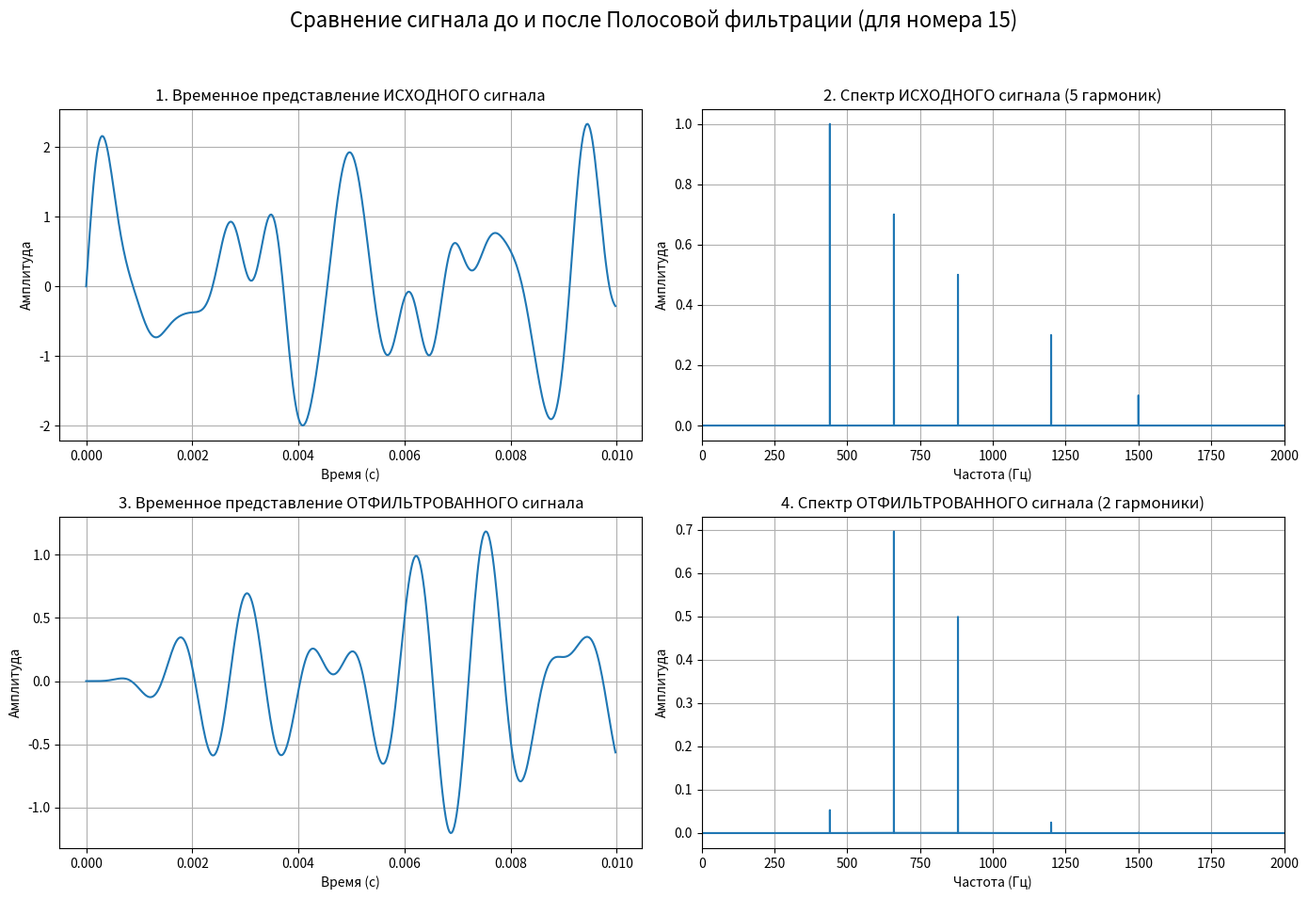

This figure's Python source:
import numpy as np
import matplotlib.pyplot as plt
from scipy.fft import fft, fftfreq
from scipy.signal import butter, lfilter
# --- Параметры сигнала ---
duration = 5.0      # Длительность сигнала (>= 5 секунд)
framerate = 44100   # Частота дискретизации (Гц)
N = int(duration * framerate) # Количество отсчетов
# Время отсчетов
T = 1.0 / framerate
t = np.linspace(0.0, duration, N, endpoint=False)
time_fragment_samples = int(0.01 / T) # 0.01 секунды для временного представления
# Частоты 5 гармоник (Гц)
freq1 = 440
freq2 = 660
freq3 = 880
freq4 = 1200
freq5 = 1500
# Создание 5 гармоник и их микса (Шаг 1)
# y(t) = A1*sin(2*pi*f1*t) + ...
y = (1.0 * np.sin(2. * np.pi * freq1 * t) + 
     0.7 * np.sin(2. * np.pi * freq2 * t) +
     0.5 * np.sin(2. * np.pi * freq3 * t) +
     0.3 * np.sin(2. * np.pi * freq4 * t) +
     0.1 * np.sin(2. * np.pi * freq5 * t))
# Расчет спектра исходного сигнала
yf = fft(y)
xf = fftfreq(N, T)[:N//2]
amplitude_spectrum = 2.0/N * np.abs(yf[0:N//2])
# Функция для создания коэффициентов полосового фильтра Баттерворта
def butter_bandpass(lowcut, highcut, fs, order=5):
    nyq = 0.5 * fs # Частота Найквиста
    low = lowcut / nyq
    high = highcut / nyq
    b, a = butter(order, [low, high], btype='band')
    return b, a
# Параметры фильтра для номера 15: Полосовой фильтр
# Цель: Оставить только 2 гармоники (660 Гц и 880 Гц)
low_cutoff = 550.0  # Отсекает 440 Гц
high_cutoff = 1000.0 # Отсекает 1200 Гц и 1500 Гц
order = 5            
# Применение фильтра
b, a = butter_bandpass(low_cutoff, high_cutoff, framerate, order=order)
y_filtered = lfilter(b, a, y)
# Расчет спектра отфильтрованного сигнала
yf_filtered = fft(y_filtered)
amplitude_spectrum_filtered = 2.0/N * np.abs(yf_filtered[0:N//2])
# Создаем общее окно (Figure) с сеткой 2x2 (4 подграфика)
fig, axs = plt.subplots(2, 2, figsize=(14, 10))
fig.suptitle('Сравнение сигнала до и после Полосовой фильтрации (для номера 15)', fontsize=16)
# --- ГРАФИК 1: Временное представление (Исходный сигнал) ---
ax1 = axs[0, 0]
ax1.plot(t[:time_fragment_samples], y[:time_fragment_samples]) 
ax1.set_title('1. Временное представление ИСХОДНОГО сигнала')
ax1.set_xlabel('Время (с)')
ax1.set_ylabel('Амплитуда')
ax1.grid(True)
# --- ГРАФИК 2: Частотное представление (Исходный сигнал) ---
ax2 = axs[0, 1]
ax2.plot(xf, amplitude_spectrum)
ax2.set_xlim(0, 2000)
ax2.set_title('2. Спектр ИСХОДНОГО сигнала (5 гармоник)')
ax2.set_xlabel('Частота (Гц)')
ax2.set_ylabel('Амплитуда')
ax2.grid(True)
# --- ГРАФИК 3: Временное представление (Отфильтрованный сигнал) ---
ax3 = axs[1, 0]
ax3.plot(t[:time_fragment_samples], y_filtered[:time_fragment_samples])
ax3.set_title('3. Временное представление ОТФИЛЬТРОВАННОГО сигнала')
ax3.set_xlabel('Время (с)')
ax3.set_ylabel('Амплитуда')
ax3.grid(True)
# --- ГРАФИК 4: Частотное представление (Отфильтрованный сигнал) ---
ax4 = axs[1, 1]
ax4.plot(xf, amplitude_spectrum_filtered)
ax4.set_xlim(0, 2000)
ax4.set_title('4. Спектр ОТФИЛЬТРОВАННОГО сигнала (2 гармоники)')
# Ожидается только 2 "палки" на 660 и 880 Гц
ax4.set_xlabel('Частота (Гц)')
ax4.set_ylabel('Амплитуда')
ax4.grid(True)
# Оптимизация расположения графиков и вывод
plt.tight_layout(rect=[0, 0.03, 1, 0.95])
plt.show()
